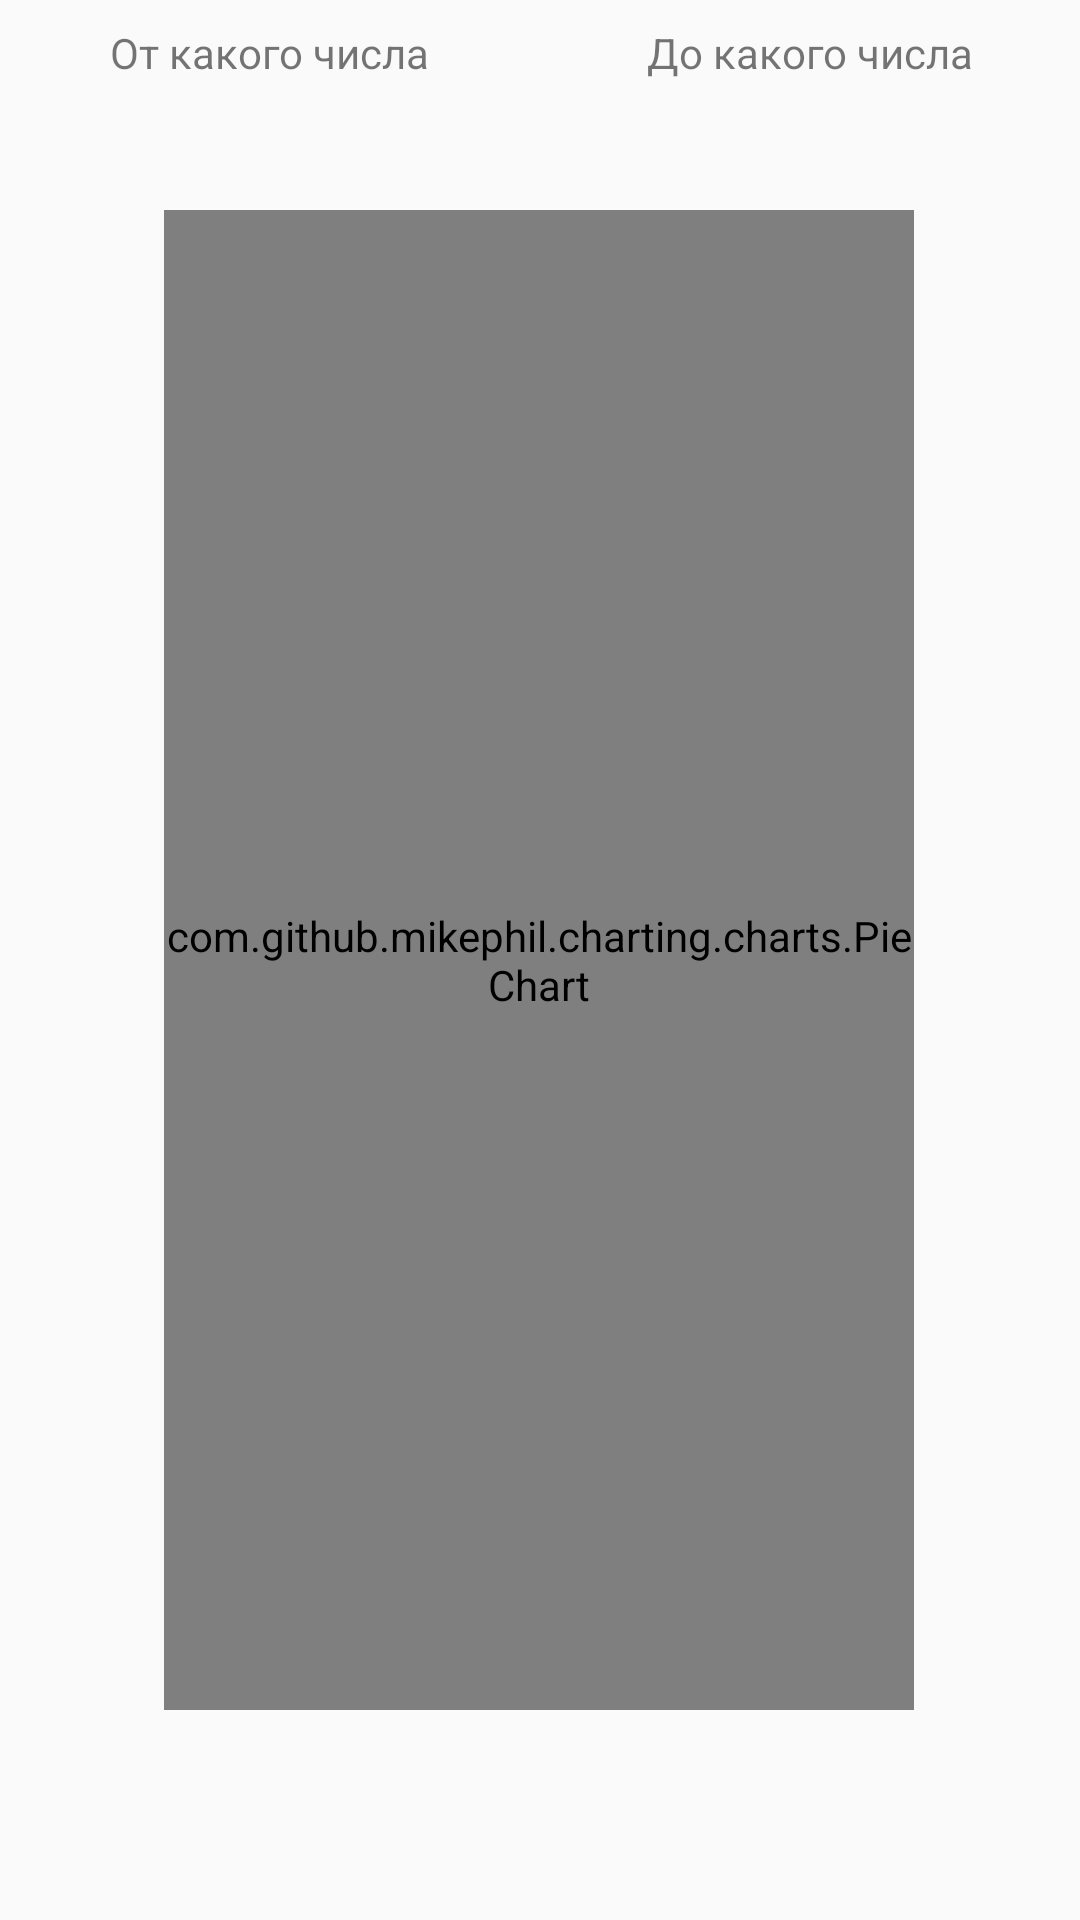

This screen was rendered from an Android layout file. Write that file and the resources it references.
<!-- AndroidManifest.xml: application theme AppTheme -->
<!-- res/layout/fragment_graph1.xml -->
<?xml version="1.0" encoding="utf-8"?>
<androidx.constraintlayout.widget.ConstraintLayout xmlns:android="http://schemas.android.com/apk/res/android"
    xmlns:app="http://schemas.android.com/apk/res-auto"
    xmlns:tools="http://schemas.android.com/tools"
    android:layout_width="match_parent"
    android:layout_height="match_parent"
    android:gravity="center"
    android:orientation="vertical"
    tools:context=".controllers.fragments.GrapghFragment1">

    










    <com.github.mikephil.charting.charts.PieChart
        android:id="@+id/piechart"
        android:layout_width="250dp"
        android:layout_height="500dp"
        app:layout_constraintBottom_toBottomOf="parent"
        app:layout_constraintEnd_toEndOf="parent"
        app:layout_constraintHorizontal_bias="0.496"
        app:layout_constraintStart_toStartOf="parent"
        app:layout_constraintTop_toTopOf="parent" />

    <TextView
        android:id="@+id/begin_date"
        android:layout_width="wrap_content"
        android:layout_height="0dp"
        android:layout_marginStart="8dp"
        android:layout_marginTop="8dp"
        android:layout_marginEnd="8dp"
        android:text="@string/start_date"
        app:layout_constraintEnd_toStartOf="@+id/guideline2"
        app:layout_constraintStart_toStartOf="parent"
        app:layout_constraintTop_toTopOf="parent" />

    <TextView
        android:id="@+id/end_date"
        android:layout_width="wrap_content"
        android:layout_height="wrap_content"
        android:layout_marginStart="8dp"
        android:layout_marginTop="8dp"
        android:layout_marginEnd="8dp"
        android:text="@string/end_date"
        app:layout_constraintEnd_toEndOf="parent"
        app:layout_constraintStart_toStartOf="@+id/guideline2"
        app:layout_constraintTop_toTopOf="parent" />

    <androidx.constraintlayout.widget.Guideline
        android:id="@+id/guideline2"
        android:layout_width="wrap_content"
        android:layout_height="wrap_content"
        android:orientation="vertical"
        app:layout_constraintGuide_percent="0.5" />

</androidx.constraintlayout.widget.ConstraintLayout>
<!-- resources referenced by this layout -->
<resources>
  <string name="end_date">До какого числа</string>
  <string name="start_date">От какого числа</string>
  <style name="AppTheme" parent="Theme.AppCompat.Light.DarkActionBar">
          
          <item name="colorPrimary">@color/colorPrimary</item>
          <item name="colorPrimaryDark">@color/colorPrimaryDark</item>
          <item name="colorAccent">@color/colorAccent</item>
      </style>
  <color name="colorPrimary">#e67e22</color>
  <color name="colorPrimaryDark">#f1c40f</color>
  <color name="colorAccent">#D81B60</color>
</resources>
